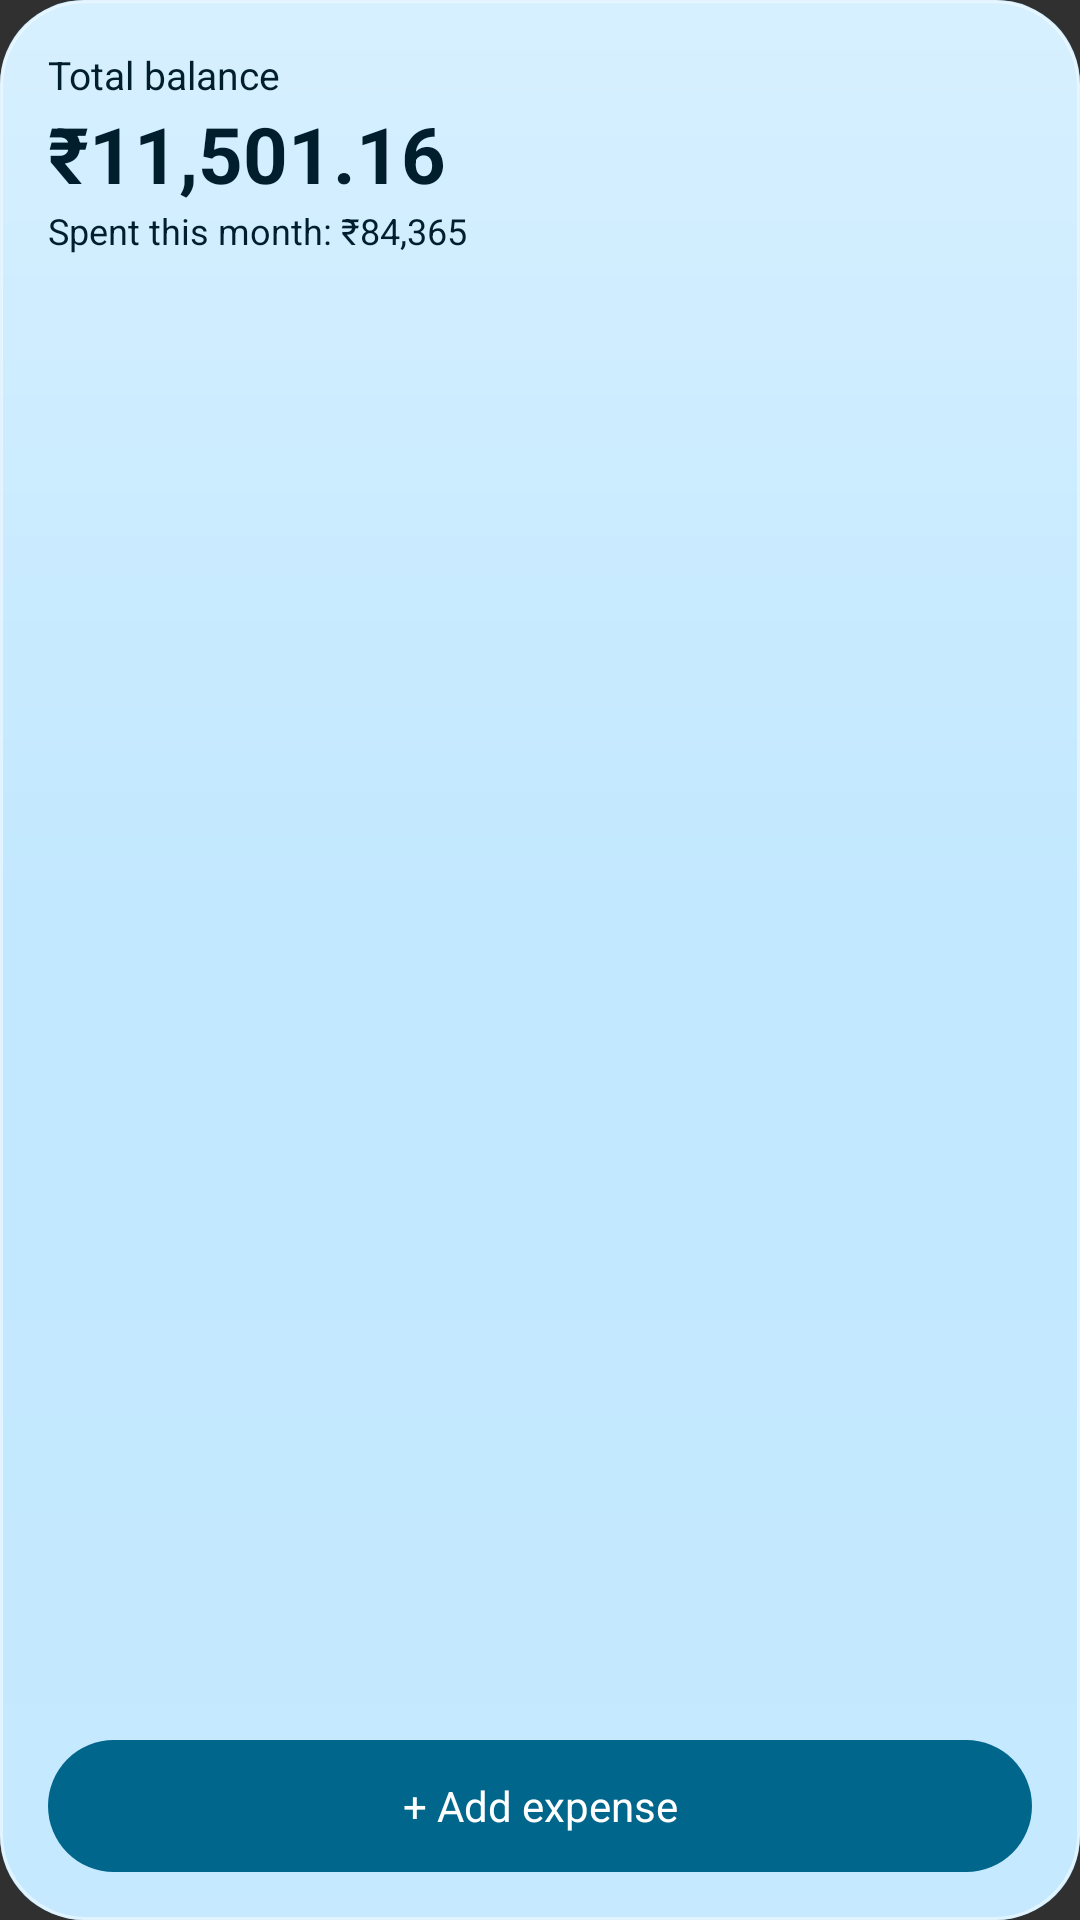

Here is an Android app screen rendered from its layout file. Give the layout XML and the strings, colors and styles it references.
<!-- AndroidManifest.xml: application theme Theme.Paisa -->
<!-- res/layout/widget_preview_balance.xml -->
<?xml version="1.0" encoding="utf-8"?>
<LinearLayout xmlns:android="http://schemas.android.com/apk/res/android" android:layout_width="match_parent" android:layout_height="match_parent"
    android:background="@drawable/widget_preview_bg" android:orientation="vertical" android:padding="16dp">
    <TextView android:layout_width="wrap_content" android:layout_height="wrap_content" android:text="@string/total_balance" android:textSize="13sp" android:textColor="@color/widget_preview_fg" />
    <TextView android:layout_width="wrap_content" android:layout_height="wrap_content" android:text="₹11,501.16" android:textSize="26sp" android:textStyle="bold" android:textColor="@color/widget_preview_fg" />
    <TextView android:layout_width="wrap_content" android:layout_height="0dp" android:layout_weight="1" android:text="Spent this month: ₹84,365" android:textSize="12sp" android:textColor="@color/widget_preview_fg" />
    <TextView android:layout_width="match_parent" android:layout_height="44dp" android:gravity="center" android:background="@drawable/widget_add_pill"
        android:text="@string/add_expense" android:textColor="#FFFFFF" android:textSize="14sp" />
</LinearLayout>
<!-- resources referenced by this layout -->
<resources>
  <color name="widget_preview_fg">#0B2010</color>
  <!-- drawable widget_add_pill (drawable) -->
  <?xml version="1.0" encoding="utf-8"?>
  <shape xmlns:android="http://schemas.android.com/apk/res/android"><corners android:radius="22dp" /><solid android:color="@color/widget_preview_btn" /></shape>
  <!-- drawable widget_preview_bg (drawable) -->
  <?xml version="1.0" encoding="utf-8"?>
  <layer-list xmlns:android="http://schemas.android.com/apk/res/android">
      <item><shape><corners android:radius="28dp" /><solid android:color="@color/widget_preview_card" /></shape></item>
      <item android:drawable="@drawable/widget_glass" />
  </layer-list>
  <string name="add_expense">+  Add expense</string>
  <string name="total_balance">Total balance</string>
  <style name="Theme.Paisa" parent="android:Theme.Material.NoActionBar" />
  <color name="widget_preview_btn">#386A20</color>
  <color name="widget_preview_card">#D9C8E6C9</color>
  <!-- drawable widget_glass (drawable) -->
  <?xml version="1.0" encoding="utf-8"?>
  <shape xmlns:android="http://schemas.android.com/apk/res/android">
      <corners android:radius="28dp" />
      <gradient android:angle="270" android:startColor="#59FFFFFF" android:centerColor="#00FFFFFF" android:endColor="#14FFFFFF" />
      <stroke android:width="1dp" android:color="#80FFFFFF" />
  </shape>
</resources>
